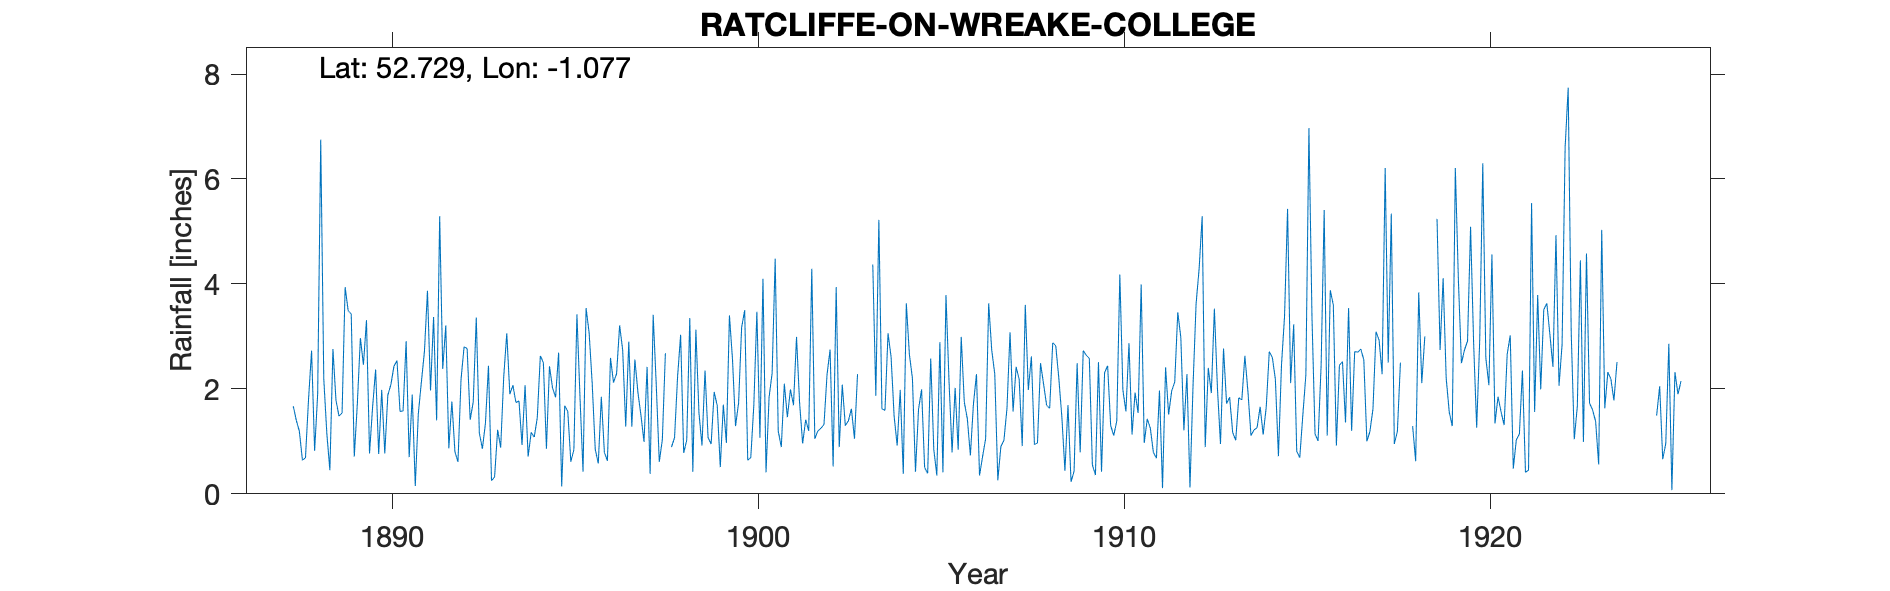

Values plotted in this chart, from the file beside it:
RATCLIFFE-ON-WREAKE-COLLEGE, , , , , , , , , , , , , , , , , , , , , , , 
Grid ref, SK624150, Long, -1.077, Lat, 52.73, Elevation, 288, ft, , , , , , , , , , , , , , , 
Station no, RR4161, , , , , , , , , , , , , , , , , , , , , , 
, 1880, 1881, 1882, 1883, 1884, 1885, 1886, 1887, 1888, 1889, 1890, 1891, 1892, 1893, 1894, 1895, 1896, 1897, 1898, 1899, 1900, 1901, 1902
January, , , , , , , , , 0.64, 1.48, 2.37, 1.89, 0.87, 1.34, 0.93, 2.69, 0.85, 1.28, , 2.35, 3.17, 1.2, 1.05
February, , , , , , , , , 0.69, 1.54, 0.76, 0.15, 1.76, 2.44, 2.07, 0.14, 0.58, 2.56, 0.89, 1.07, 3.5, 0.89, 1.2
March, , , , , , , , , 1.8, 3.94, 1.98, 1.53, 0.8, 0.25, 0.71, 1.68, 1.85, 1.93, 1.07, 0.95, 0.64, 2.1, 1.25
April, , , , , , , , , 2.73, 3.49, 0.77, 2.13, 0.61, 0.32, 1.17, 1.57, 0.79, 1.49, 2.23, 1.94, 0.69, 1.46, 1.32
May, , , , , , , , , 0.82, 3.43, 1.88, 2.71, 2.18, 1.22, 1.08, 0.61, 0.63, 0.99, 3.03, 1.68, 1.69, 1.99, 2.27
June, , , , , , , , , 1.91, 0.71, 2.08, 3.87, 2.8, 0.88, 1.45, 0.84, 2.59, 2.42, 0.78, 0.51, 3.47, 1.69, 2.75
July, , , , , , , , , 6.75, 1.71, 2.43, 1.97, 2.77, 2.23, 2.63, 3.42, 2.12, 0.38, 1.02, 1.7, 1.07, 2.99, 0.52
August, , , , , , , , , 2.19, 2.97, 2.54, 3.37, 1.41, 3.06, 2.5, 1.85, 2.29, 3.41, 3.35, 0.97, 4.1, 1.74, 3.94
September, , , , , , , , , 1.15, 2.46, 1.57, 1.4, 1.75, 1.9, 0.86, 0.42, 3.21, 2.09, 0.42, 3.4, 0.41, 0.96, 0.89
October, , , , , , , , 1.67, 0.45, 3.31, 1.58, 5.29, 3.36, 2.07, 2.43, 3.54, 2.74, 0.61, 3.13, 2.57, 1.84, 1.41, 2.08
November, , , , , , , , 1.4, 2.76, 0.77, 2.91, 2.38, 1.16, 1.74, 2.02, 3.07, 1.28, 1.03, 1.55, 1.29, 2.3, 1.2, 1.3
December, , , , , , , , 1.19, 1.78, 1.65, 0.7, 3.21, 0.86, 1.77, 1.84, 2.11, 2.9, 2.68, 0.92, 1.73, 4.48, 4.29, 1.39
Total, , , , , , , , , 23.67, 27.46, 21.57, 29.9, 20.33, 19.22, 19.69, 21.94, 21.83, 20.87, , 20.16, 27.36, 21.92, 19.96
1898 Jan estimated, , , , , , , , , , , , , , , , , , , , , , , 
1903 Apr-Jul -999 (7.71), , , , , , , , , , , , , , , , , , , , , , , 
1918 Feb-Apr -999 (5.67), , , , , , , , , , , , , , , , , , , , , , , 
